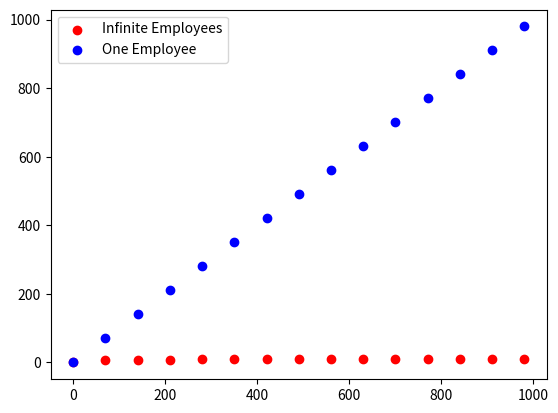

The script that saved this image:
import numpy as np
import matplotlib.pyplot as plt
N = np.array(range(1, 1000, 70))
logs = np.ceil(np.log2(N))
plt.figure(1)
plt.scatter(N, logs, c='red', label='Infinite Employees')
plt.scatter(N, N-1, c='blue', label='One Employee')
plt.legend()
plt.show()
